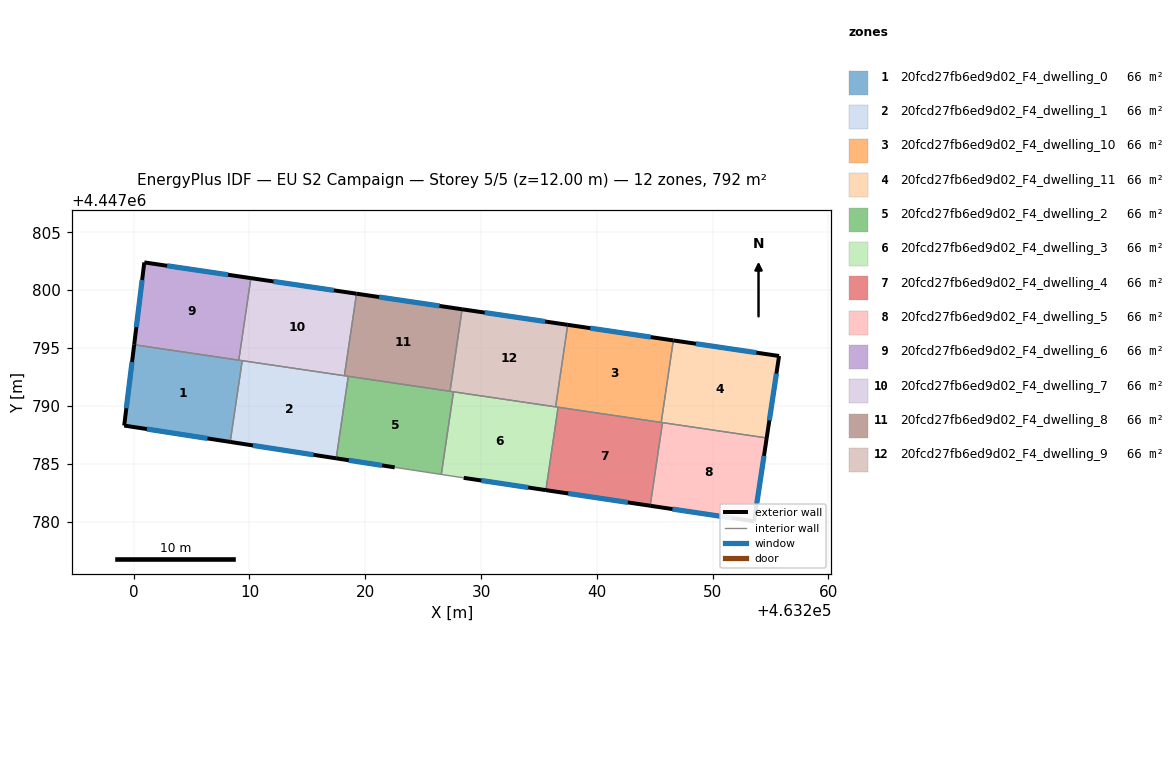
=== STOREY PLAN SPEC (per zone: floor XY polygon, exterior-wall plan segments, windows/doors) ===
zone 1: 20fcd27fb6ed9d02_F4_dwelling_0  (66.0 m²)
  floor: (463209.37, 4447793.91) (463208.34, 4447786.89) (463199.18, 4447788.31) (463200.04, 4447795.29)
  exterior wall: (463199.18, 4447788.31) – (463208.34, 4447786.89)  [9.3 m]
    window: (463201.14, 4447788.00) – (463206.38, 4447787.20)  [9.1 m²]
  exterior wall: (463200.04, 4447795.29) – (463199.18, 4447788.31)  [7.0 m]
    window: (463199.86, 4447793.79) – (463199.37, 4447789.80)  [6.9 m²]
  interior walls: 3
zone 2: 20fcd27fb6ed9d02_F4_dwelling_1  (66.0 m²)
  floor: (463218.53, 4447792.56) (463217.49, 4447785.48) (463208.34, 4447786.89) (463209.37, 4447793.91)
  exterior wall: (463208.34, 4447786.89) – (463217.49, 4447785.48)  [9.3 m]
    window: (463210.30, 4447786.59) – (463215.53, 4447785.78)  [9.1 m²]
  interior walls: 4
zone 3: 20fcd27fb6ed9d02_F4_dwelling_10  (66.0 m²)
  floor: (463246.60, 4447795.66) (463245.56, 4447788.58) (463236.44, 4447789.92) (463237.48, 4447797.01)
  exterior wall: (463246.60, 4447795.66) – (463237.48, 4447797.01)  [9.2 m]
    window: (463244.65, 4447795.95) – (463239.44, 4447796.72)  [9.0 m²]
  interior walls: 4
zone 4: 20fcd27fb6ed9d02_F4_dwelling_11  (66.0 m²)
  floor: (463255.73, 4447794.32) (463254.67, 4447787.24) (463245.56, 4447788.58) (463246.60, 4447795.66)
  exterior wall: (463254.67, 4447787.24) – (463255.73, 4447794.32)  [7.2 m]
    window: (463254.89, 4447788.75) – (463255.51, 4447792.80)  [7.0 m²]
  exterior wall: (463255.73, 4447794.32) – (463246.60, 4447795.66)  [9.2 m]
    window: (463253.78, 4447794.60) – (463248.56, 4447795.37)  [9.0 m²]
  interior walls: 3
zone 5: 20fcd27fb6ed9d02_F4_dwelling_2  (66.0 m²)
  floor: (463227.62, 4447791.22) (463226.57, 4447784.09) (463222.54, 4447784.70) (463217.49, 4447785.48) (463218.53, 4447792.56)
  exterior wall: (463217.49, 4447785.48) – (463222.54, 4447784.70)  [5.1 m]
    window: (463218.57, 4447785.31) – (463221.46, 4447784.86)  [5.0 m²]
  interior walls: 5
zone 6: 20fcd27fb6ed9d02_F4_dwelling_3  (66.0 m²)
  floor: (463236.66, 4447789.89) (463235.60, 4447782.73) (463228.50, 4447783.79) (463226.57, 4447784.09) (463227.62, 4447791.22)
  exterior wall: (463228.50, 4447783.79) – (463235.60, 4447782.73)  [7.2 m]
    window: (463230.02, 4447783.56) – (463234.08, 4447782.96)  [7.0 m²]
  interior walls: 5
zone 7: 20fcd27fb6ed9d02_F4_dwelling_4  (66.0 m²)
  floor: (463245.67, 4447788.56) (463244.61, 4447781.38) (463235.60, 4447782.73) (463236.66, 4447789.89)
  exterior wall: (463235.60, 4447782.73) – (463244.61, 4447781.38)  [9.1 m]
    window: (463237.53, 4447782.44) – (463242.68, 4447781.67)  [8.9 m²]
  interior walls: 4
zone 8: 20fcd27fb6ed9d02_F4_dwelling_5  (66.0 m²)
  floor: (463254.67, 4447787.24) (463253.58, 4447780.04) (463244.61, 4447781.38) (463245.67, 4447788.56)
  exterior wall: (463253.58, 4447780.04) – (463254.67, 4447787.24)  [7.3 m]
    window: (463253.81, 4447781.58) – (463254.43, 4447785.69)  [7.1 m²]
  exterior wall: (463244.61, 4447781.38) – (463253.58, 4447780.04)  [9.1 m]
    window: (463246.53, 4447781.09) – (463251.66, 4447780.33)  [8.9 m²]
  interior walls: 2
zone 9: 20fcd27fb6ed9d02_F4_dwelling_6  (66.0 m²)
  floor: (463210.12, 4447801.04) (463209.08, 4447793.96) (463200.04, 4447795.29) (463200.92, 4447802.40)
  exterior wall: (463200.92, 4447802.40) – (463200.04, 4447795.29)  [7.2 m]
    window: (463200.73, 4447800.87) – (463200.23, 4447796.81)  [7.0 m²]
  exterior wall: (463210.12, 4447801.04) – (463200.92, 4447802.40)  [9.3 m]
    window: (463208.15, 4447801.33) – (463202.89, 4447802.11)  [9.1 m²]
  interior walls: 2
zone 10: 20fcd27fb6ed9d02_F4_dwelling_7  (66.0 m²)
  floor: (463219.24, 4447799.70) (463218.20, 4447792.61) (463209.08, 4447793.96) (463210.12, 4447801.04)
  exterior wall: (463219.24, 4447799.70) – (463210.12, 4447801.04)  [9.2 m]
    window: (463217.29, 4447799.98) – (463212.08, 4447800.75)  [9.0 m²]
  interior walls: 4
zone 11: 20fcd27fb6ed9d02_F4_dwelling_8  (66.0 m²)
  floor: (463228.36, 4447798.35) (463227.32, 4447791.27) (463218.20, 4447792.61) (463219.24, 4447799.70)
  exterior wall: (463228.36, 4447798.35) – (463219.24, 4447799.70)  [9.2 m]
    window: (463226.41, 4447798.64) – (463221.20, 4447799.41)  [9.0 m²]
  interior walls: 4
zone 12: 20fcd27fb6ed9d02_F4_dwelling_9  (66.0 m²)
  floor: (463237.48, 4447797.01) (463236.44, 4447789.92) (463227.32, 4447791.27) (463228.36, 4447798.35)
  exterior wall: (463237.48, 4447797.01) – (463228.36, 4447798.35)  [9.2 m]
    window: (463235.53, 4447797.29) – (463230.32, 4447798.06)  [9.0 m²]
  interior walls: 4

=== DERIVED (storey summary) ===
Building: EU S2 Campaign
Storey: 5 of 5  (floor level z = 12.00 m)
Storey gross floor area: 792.1 m²
Zones on this storey: 12
  - 20fcd27fb6ed9d02_F4_dwelling_0: floor 66.0 m²; exterior wall 16.3 m (48.9 m²); 2 window(s) 16.0 m²; WWR 32.7%
  - 20fcd27fb6ed9d02_F4_dwelling_1: floor 66.0 m²; exterior wall 9.3 m (27.8 m²); 1 window(s) 9.1 m²; WWR 32.7%
  - 20fcd27fb6ed9d02_F4_dwelling_10: floor 66.0 m²; exterior wall 9.2 m (27.7 m²); 1 window(s) 9.0 m²; WWR 32.7%
  - 20fcd27fb6ed9d02_F4_dwelling_11: floor 66.0 m²; exterior wall 16.4 m (49.2 m²); 2 window(s) 16.1 m²; WWR 32.7%
  - 20fcd27fb6ed9d02_F4_dwelling_2: floor 66.0 m²; exterior wall 5.1 m (15.3 m²); 1 window(s) 5.0 m²; WWR 32.7%
  - 20fcd27fb6ed9d02_F4_dwelling_3: floor 66.0 m²; exterior wall 7.2 m (21.5 m²); 1 window(s) 7.0 m²; WWR 32.7%
  - 20fcd27fb6ed9d02_F4_dwelling_4: floor 66.0 m²; exterior wall 9.1 m (27.3 m²); 1 window(s) 8.9 m²; WWR 32.7%
  - 20fcd27fb6ed9d02_F4_dwelling_5: floor 66.0 m²; exterior wall 16.3 m (49.0 m²); 2 window(s) 16.0 m²; WWR 32.7%
  - 20fcd27fb6ed9d02_F4_dwelling_6: floor 66.0 m²; exterior wall 16.5 m (49.4 m²); 2 window(s) 16.1 m²; WWR 32.7%
  - 20fcd27fb6ed9d02_F4_dwelling_7: floor 66.0 m²; exterior wall 9.2 m (27.7 m²); 1 window(s) 9.0 m²; WWR 32.7%
  - 20fcd27fb6ed9d02_F4_dwelling_8: floor 66.0 m²; exterior wall 9.2 m (27.7 m²); 1 window(s) 9.0 m²; WWR 32.7%
  - 20fcd27fb6ed9d02_F4_dwelling_9: floor 66.0 m²; exterior wall 9.2 m (27.7 m²); 1 window(s) 9.0 m²; WWR 32.7%
Zone adjacency (shared interzone walls):
  - 20fcd27fb6ed9d02_F4_dwelling_0 ↔ 20fcd27fb6ed9d02_F4_dwelling_1
  - 20fcd27fb6ed9d02_F4_dwelling_0 ↔ 20fcd27fb6ed9d02_F4_dwelling_6
  - 20fcd27fb6ed9d02_F4_dwelling_0 ↔ 20fcd27fb6ed9d02_F4_dwelling_7
  - 20fcd27fb6ed9d02_F4_dwelling_1 ↔ 20fcd27fb6ed9d02_F4_dwelling_2
  - 20fcd27fb6ed9d02_F4_dwelling_1 ↔ 20fcd27fb6ed9d02_F4_dwelling_7
  - 20fcd27fb6ed9d02_F4_dwelling_1 ↔ 20fcd27fb6ed9d02_F4_dwelling_8
  - 20fcd27fb6ed9d02_F4_dwelling_10 ↔ 20fcd27fb6ed9d02_F4_dwelling_11
  - 20fcd27fb6ed9d02_F4_dwelling_10 ↔ 20fcd27fb6ed9d02_F4_dwelling_3
  - 20fcd27fb6ed9d02_F4_dwelling_10 ↔ 20fcd27fb6ed9d02_F4_dwelling_4
  - 20fcd27fb6ed9d02_F4_dwelling_10 ↔ 20fcd27fb6ed9d02_F4_dwelling_9
  - 20fcd27fb6ed9d02_F4_dwelling_11 ↔ 20fcd27fb6ed9d02_F4_dwelling_4
  - 20fcd27fb6ed9d02_F4_dwelling_11 ↔ 20fcd27fb6ed9d02_F4_dwelling_5
  - 20fcd27fb6ed9d02_F4_dwelling_2 ↔ 20fcd27fb6ed9d02_F4_dwelling_3
  - 20fcd27fb6ed9d02_F4_dwelling_2 ↔ 20fcd27fb6ed9d02_F4_dwelling_8
  - 20fcd27fb6ed9d02_F4_dwelling_2 ↔ 20fcd27fb6ed9d02_F4_dwelling_9
  - 20fcd27fb6ed9d02_F4_dwelling_3 ↔ 20fcd27fb6ed9d02_F4_dwelling_4
  - 20fcd27fb6ed9d02_F4_dwelling_3 ↔ 20fcd27fb6ed9d02_F4_dwelling_9
  - 20fcd27fb6ed9d02_F4_dwelling_4 ↔ 20fcd27fb6ed9d02_F4_dwelling_5
  - 20fcd27fb6ed9d02_F4_dwelling_6 ↔ 20fcd27fb6ed9d02_F4_dwelling_7
  - 20fcd27fb6ed9d02_F4_dwelling_7 ↔ 20fcd27fb6ed9d02_F4_dwelling_8
  - 20fcd27fb6ed9d02_F4_dwelling_8 ↔ 20fcd27fb6ed9d02_F4_dwelling_9